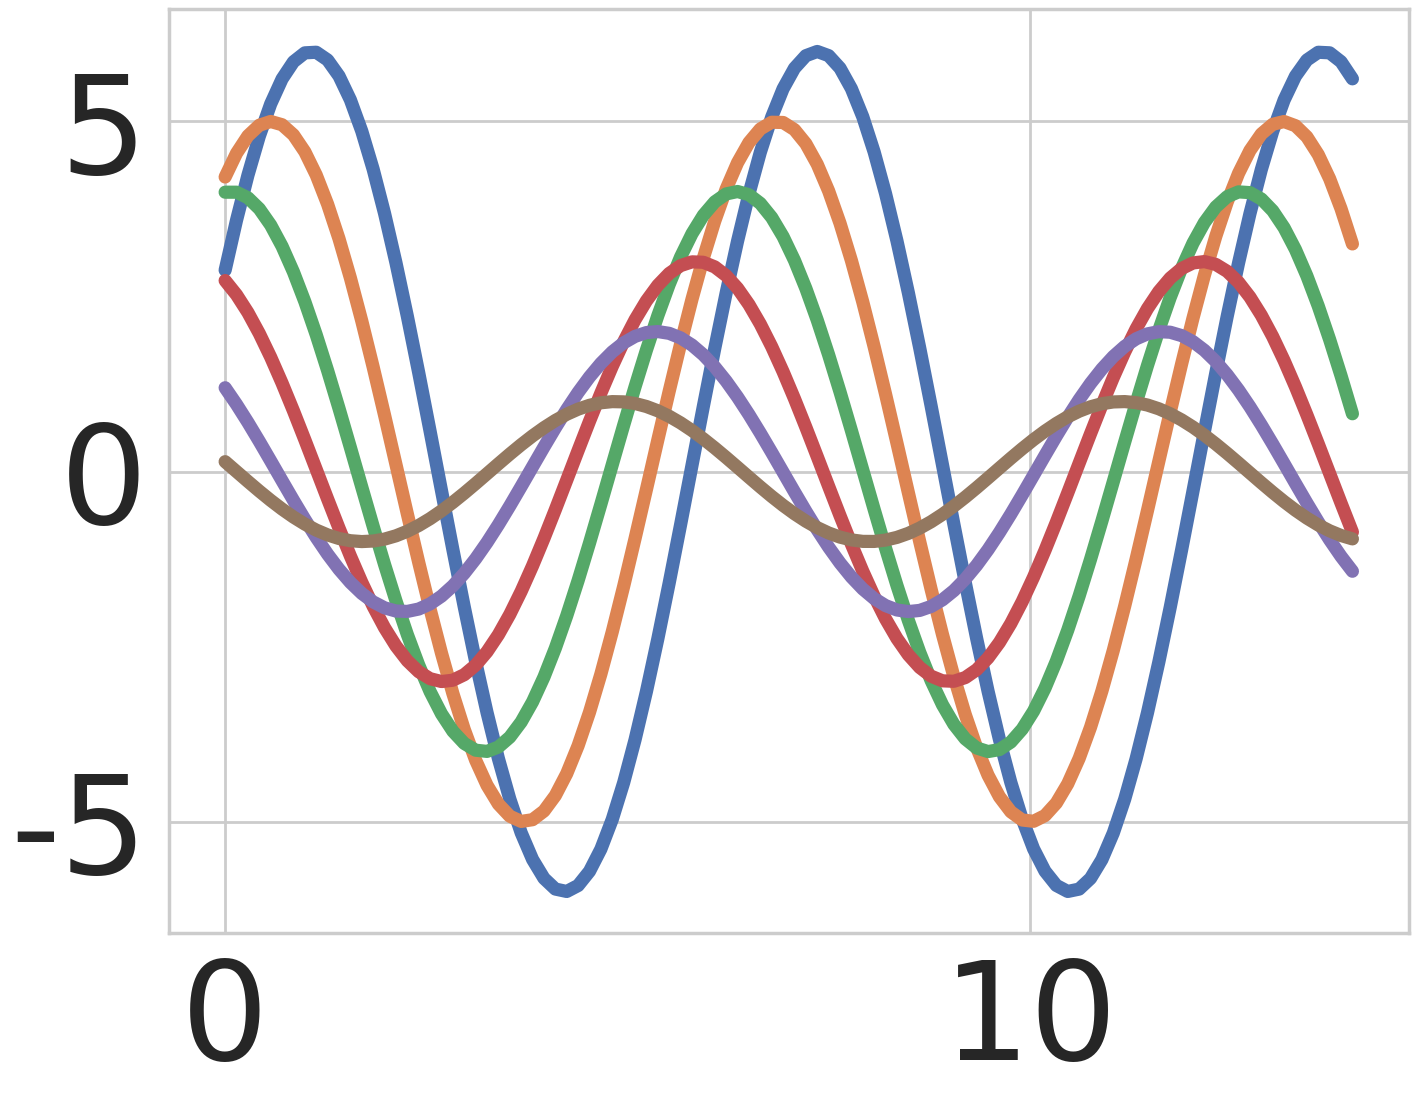

Python code for this plot:
"""
sb19.py

Ref:
https://seaborn.pydata.org/tutorial/aesthetics.html#scaling-plot-elements-with-plotting-context-and-set-context
"""

import seaborn as sns

import numpy as np
import matplotlib as mpl
import matplotlib.pyplot as plt

def sinplot(flip=1):
    x = np.linspace(0, 14, 100)
    for i in range(1, 7):
        plt.plot(x, np.sin(x + i * .5) * (7 - i) * flip)

sns.set()
sns.set_style("whitegrid")
sns.set_context("poster", font_scale=4.5, rc={"lines.linewidth": 9.5})
plt.figure(figsize=(16, 12))
sinplot()
plt.show()
